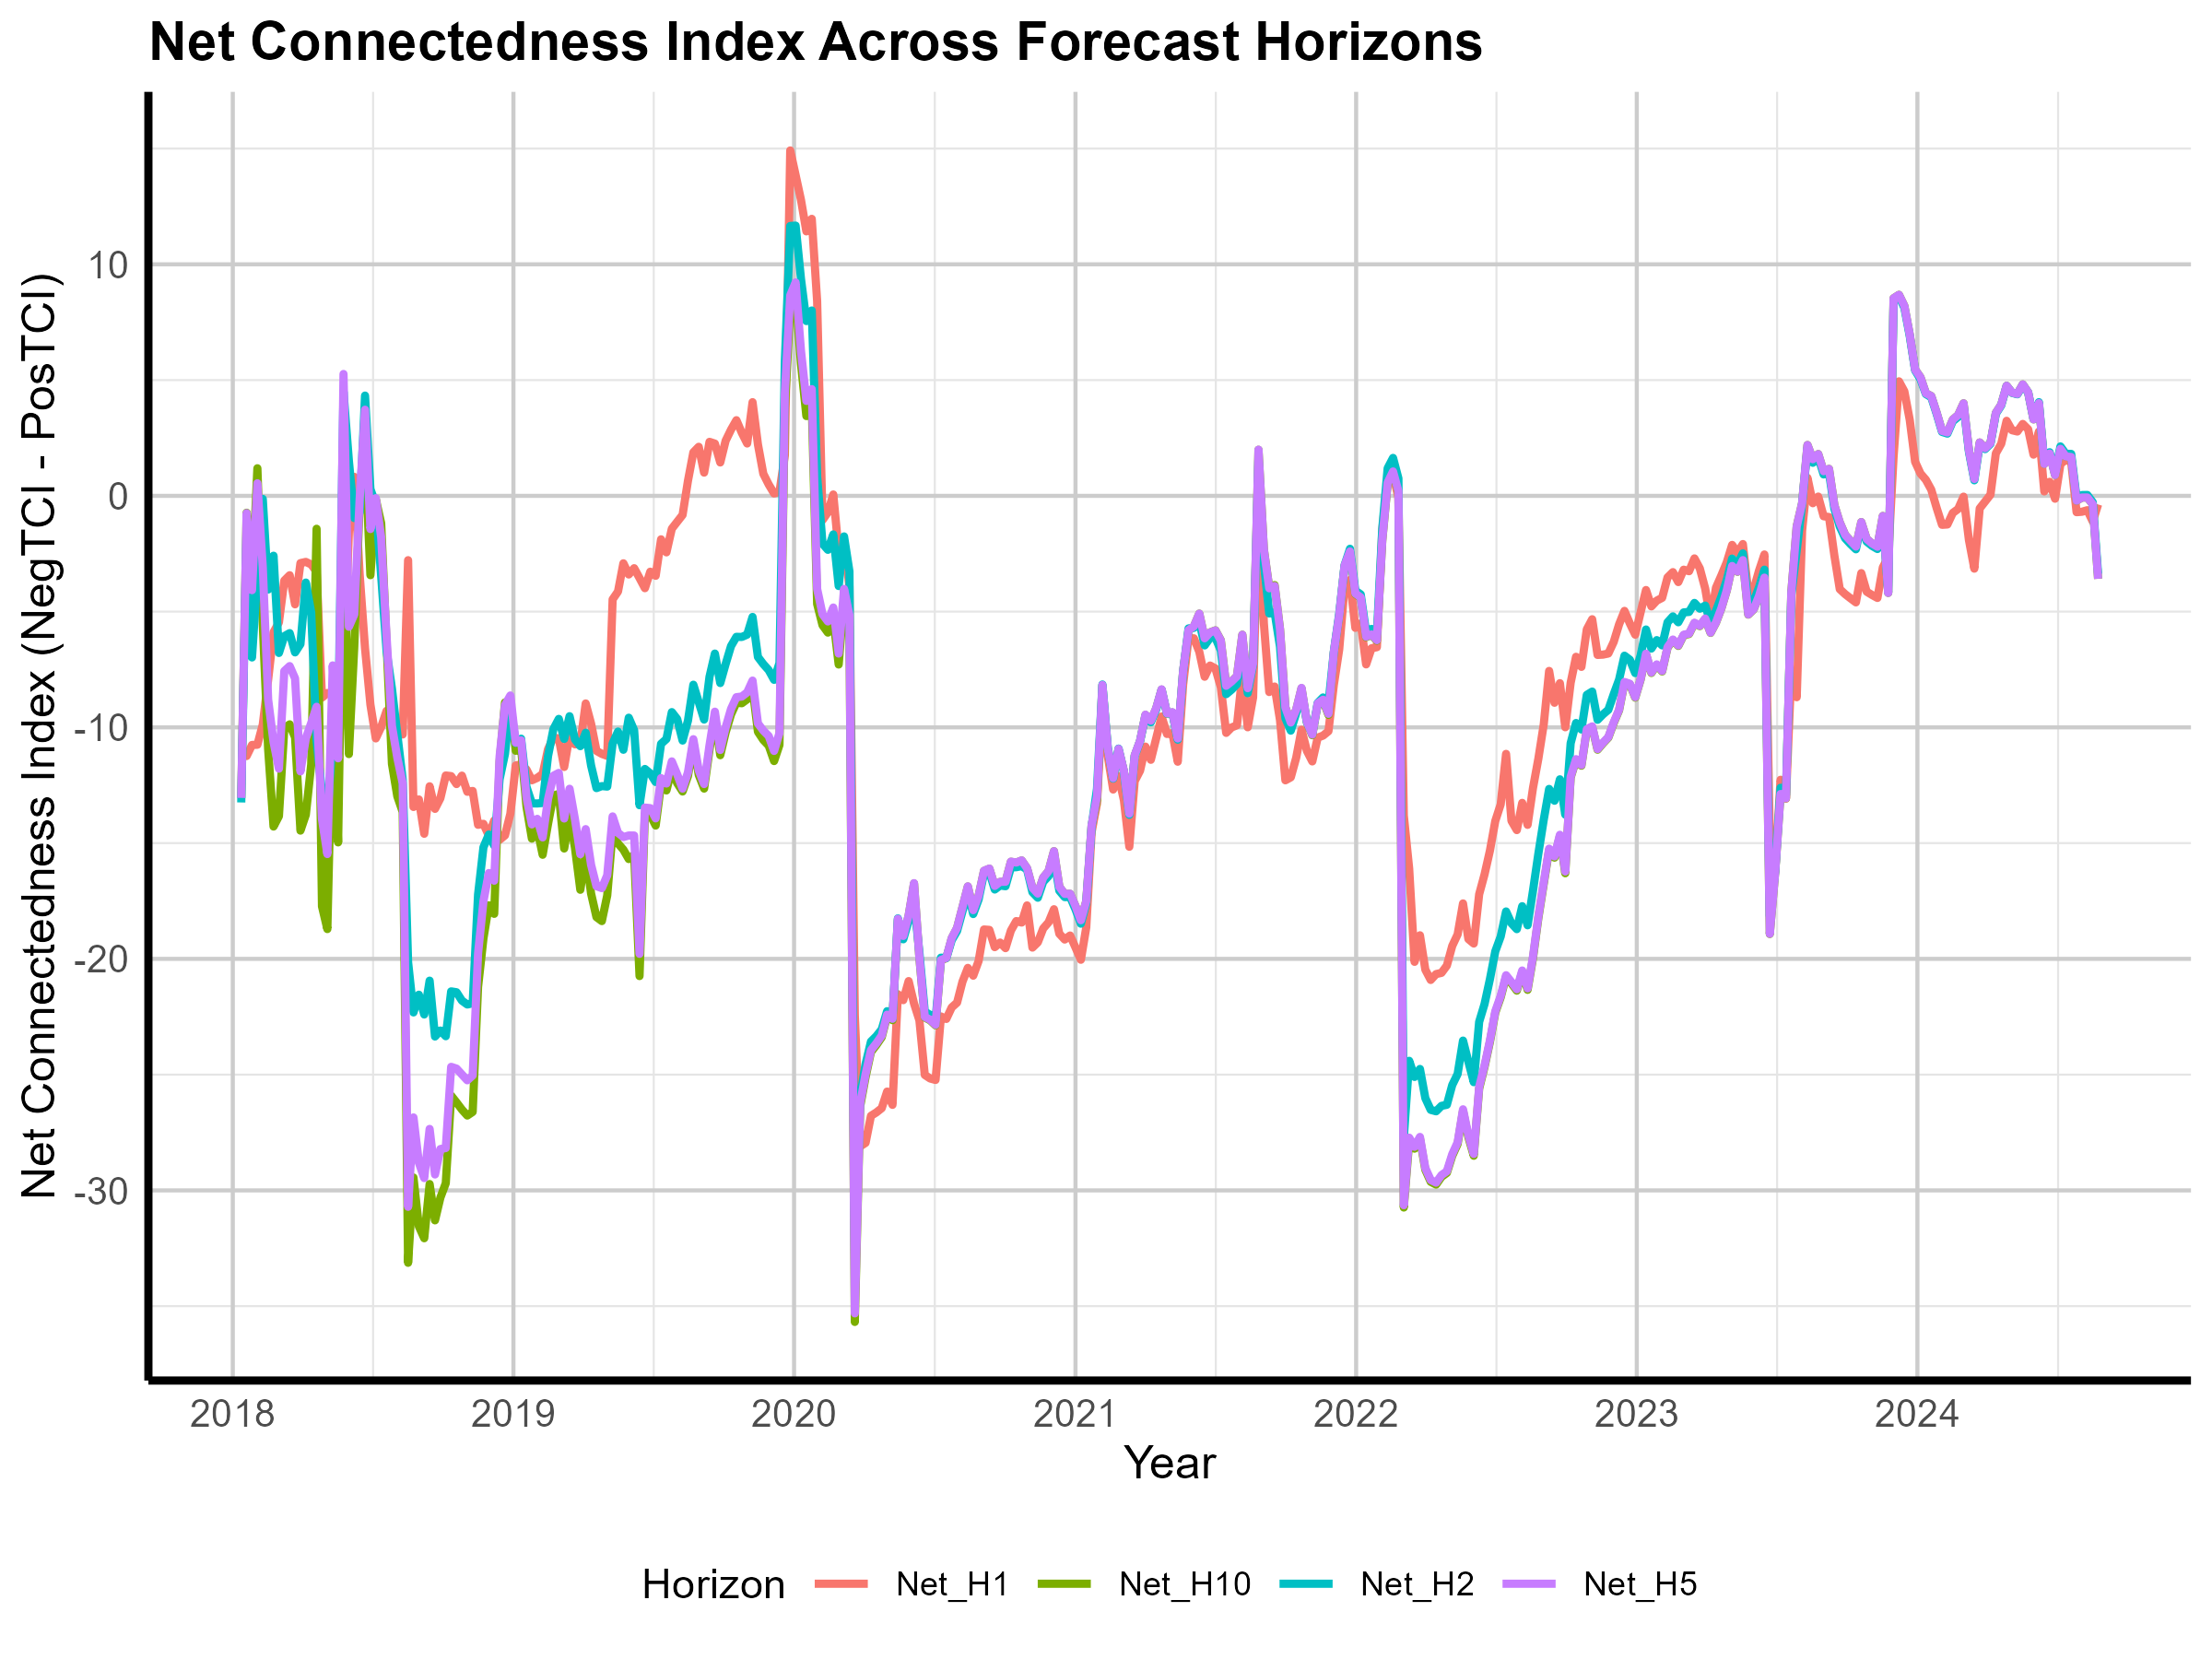

The data file committed next to this chart (first rows):
Date, Net_H1, Net_H2, Net_H5, Net_H10
2018-01-12, -11.08, -13.24, -13.05, -13.05
2018-01-19, -11.24, -1.38, -0.7466, -0.728
2018-01-26, -10.76, -6.982, -4.074, -3.731
2018-02-02, -10.75, -3.394, 0.5439, 1.192
2018-02-09, -9.879, -0.1317, -3.074, -5.544
2018-02-16, -7.938, -4.047, -8.801, -10.94
2018-02-23, -5.894, -2.586, -10.63, -14.29
2018-03-02, -5.466, -6.788, -11.79, -13.84
2018-03-09, -3.661, -6.061, -7.568, -10.05
2018-03-16, -3.428, -5.929, -7.354, -9.869
2018-03-23, -4.687, -6.763, -7.885, -10.43
2018-03-30, -2.905, -6.404, -11.9, -14.46
2018-04-06, -2.854, -3.746, -10.48, -13.77
2018-04-13, -2.963, -5.04, -9.81, -11.6
2018-04-20, -3.28, -10.58, -9.111, -1.421
2018-04-27, -8.718, -12.8, -13.96, -17.73
2018-05-04, -8.517, -13.88, -15.47, -18.71
2018-05-11, -8.598, -10.42, -7.323, -8.948
2018-05-18, -9.041, -10.14, -11.34, -14.97
2018-05-25, -8.087, 4.503, 5.265, -0.7647
2018-06-01, -1.531, 1.508, -5.654, -11.15
2018-06-08, 0.8221, -0.961, -5.12, -6.509
2018-06-15, -3.388, -0.7149, -0.1411, -0.2732
2018-06-22, -6.587, 4.331, 3.72, 1.913
2018-06-29, -9.018, 0.2931, -1.434, -3.427
2018-07-06, -10.48, -0.3674, -0.09951, -0.1387
2018-07-13, -9.983, -3.467, -1.789, -1.186
2018-07-20, -9.287, -6.699, -6.077, -6.376
2018-07-27, -9.905, -8.326, -9.934, -11.58
2018-08-03, -10.27, -10.31, -11.32, -12.98
2018-08-10, -10.31, -12.26, -12.42, -13.66
2018-08-17, -2.778, -20.14, -30.71, -33.13
2018-08-24, -13.44, -22.31, -26.85, -29.44
2018-08-31, -13.11, -21.55, -28.8, -31.55
2018-09-07, -14.6, -22.4, -29.47, -32.07
2018-09-14, -12.54, -20.94, -27.35, -29.73
2018-09-21, -13.52, -23.36, -29.31, -31.3
2018-09-28, -13.06, -23.1, -28.21, -30.31
2018-10-05, -12.08, -23.34, -28.17, -29.69
2018-10-12, -12.11, -21.4, -24.66, -25.91
2018-10-19, -12.45, -21.44, -24.74, -26.2
2018-10-26, -12.08, -21.8, -24.99, -26.51
2018-11-02, -12.78, -21.97, -25.24, -26.77
2018-11-09, -12.75, -21.92, -25.03, -26.61
2018-11-16, -14.21, -17.22, -19.77, -21.22
2018-11-23, -14.17, -15.18, -17.51, -19.12
2018-11-30, -14.68, -14.63, -16.29, -17.69
2018-12-07, -14.02, -15.11, -16.62, -18.06
2018-12-14, -14.86, -12.25, -11.26, -11.48
2018-12-21, -14.66, -11.15, -9.043, -8.923
2018-12-28, -13.73, -9.034, -8.623, -8.86
2019-01-04, -11.65, -10.68, -10.66, -11.01
2019-01-11, -11.6, -10.49, -10.56, -10.92
2019-01-18, -11.82, -12.57, -13.03, -13.43
2019-01-25, -12.29, -13.28, -14.19, -14.81
2019-02-01, -12.18, -13.29, -13.95, -14.4
2019-02-08, -12.01, -13.26, -14.75, -15.5
2019-02-15, -10.94, -11.24, -13.1, -14.17
2019-02-22, -10.44, -10.08, -12.09, -12.94
2019-03-01, -10.48, -9.634, -11.97, -12.88
... 286 more rows
